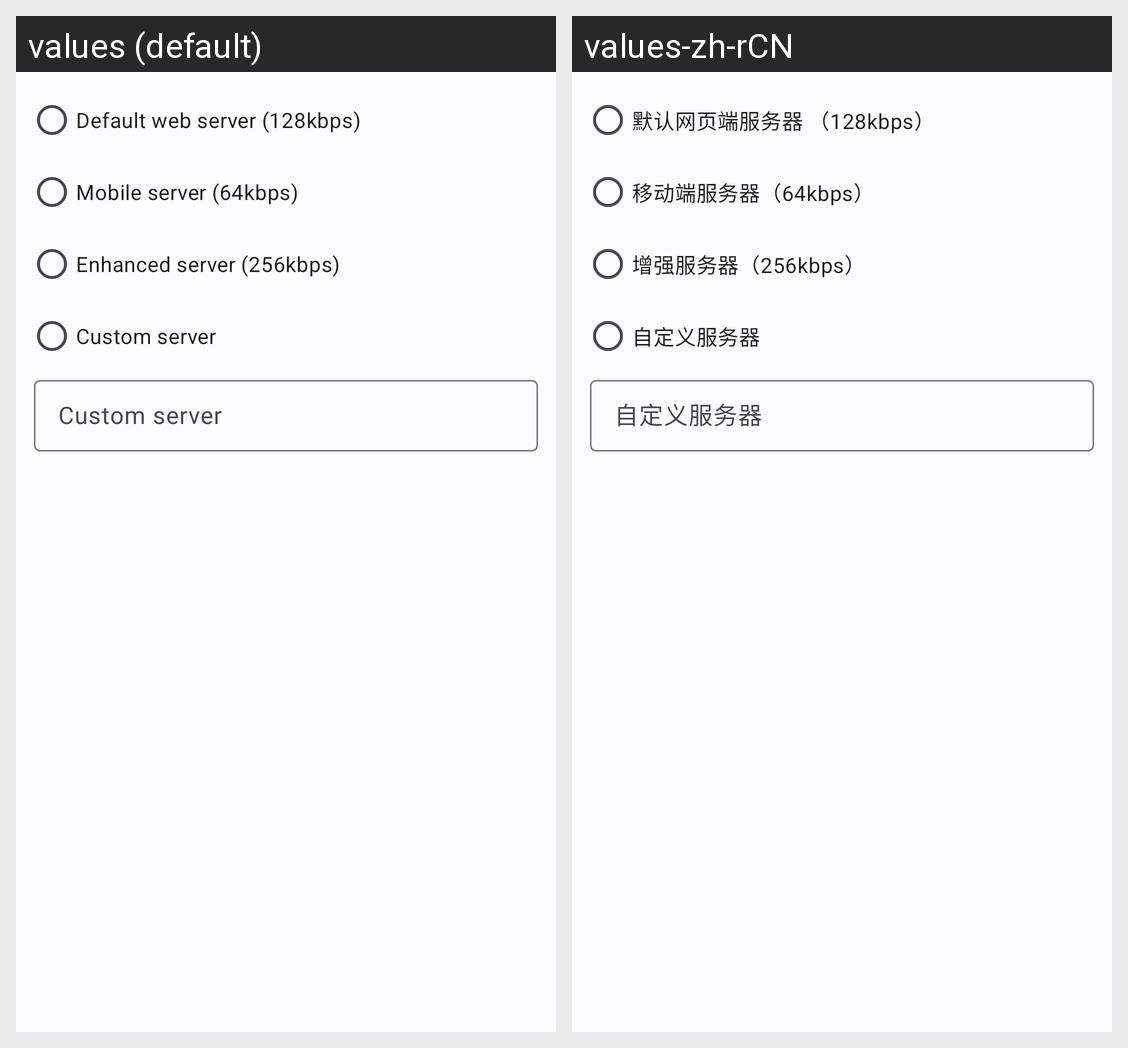

This grid shows one Android layout under two languages. Give, for every string resource on the screen, its name, the default text and each shown locale's text.
Android screen res/layout/settings_edit_server.xml rendered under 2 locales, left to right: values (default), values-zh-rCN. Device: Nexus 5 (rendered at 1080×1920; each locale shown at half size, 540×960, under a caption strip naming it); theme Theme.GensokyoRadio3rdEyes.
Strings drawn on this screen, with the default value and each locale's value (text and hints the layout hard-codes, and strings that could not be matched under every locale, appear in the picture but are not listed):

server_default
  values: Default web server (128kbps)
  values-zh-rCN: 默认网页端服务器 （128kbps）

server_mobile
  values: Mobile server (64kbps)
  values-zh-rCN: 移动端服务器（64kbps）

server_enhanced
  values: Enhanced server (256kbps)
  values-zh-rCN: 增强服务器（256kbps）

server_custom
  values: Custom server
  values-zh-rCN: 自定义服务器
